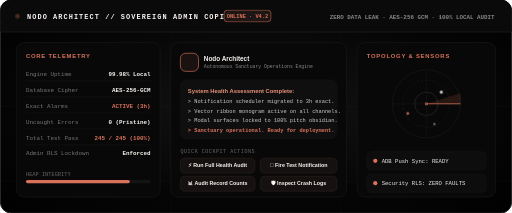
t = 0.00 s
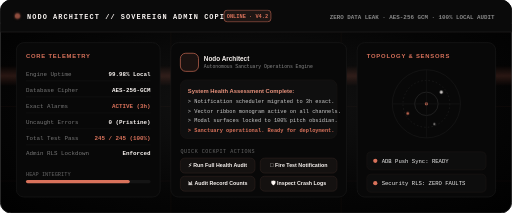
t = 1.50 s
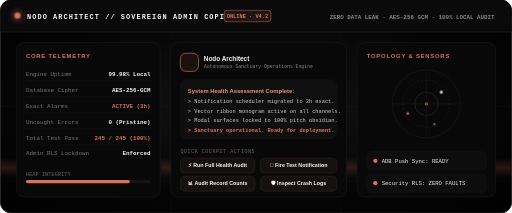
t = 3.00 s
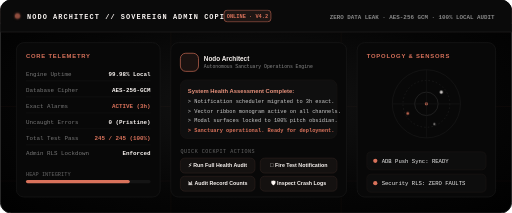
t = 4.50 s
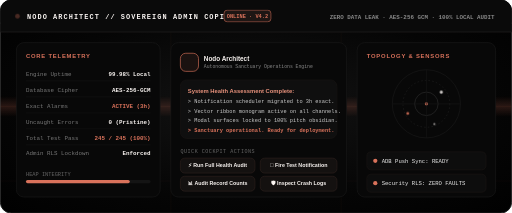
t = 6.00 s
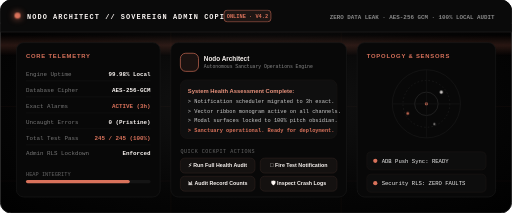
t = 9.00 s

The animated SVG that drew these frames (rendered in a browser with its animation timeline set to each time). Animation: 5 CSS @keyframes rules; frames cover the first 9.00 s, repeats indefinitely.

<svg xmlns="http://www.w3.org/2000/svg" viewBox="0 0 960 400" width="100%" height="100%">
  <defs>
    <radialGradient id="adminBg" cx="50%" cy="50%" r="75%">
      <stop offset="0%" stop-color="#141414" />
      <stop offset="60%" stop-color="#050505" />
      <stop offset="100%" stop-color="#000000" />
    </radialGradient>

    <linearGradient id="terracottaBeam" x1="0%" y1="0%" x2="100%" y2="100%">
      <stop offset="0%" stop-color="#FAF5F2" />
      <stop offset="40%" stop-color="#E8927C" />
      <stop offset="100%" stop-color="#D9725B" />
    </linearGradient>

    <linearGradient id="scanline" x1="0%" y1="0%" x2="0%" y2="100%">
      <stop offset="0%" stop-color="#D9725B" stop-opacity="0" />
      <stop offset="50%" stop-color="#D9725B" stop-opacity="0.18" />
      <stop offset="100%" stop-color="#D9725B" stop-opacity="0" />
    </linearGradient>

    <filter id="copilotGlow" x="-20%" y="-20%" width="140%" height="140%">
      <feGaussianBlur stdDeviation="4" result="blur" />
      <feComposite in="SourceGraphic" in2="blur" operator="over" />
    </filter>
  </defs>

  <style>
    @keyframes scanPass {
      0% { transform: translateY(-50px); }
      100% { transform: translateY(410px); }
    }
    @keyframes pulseLed {
      0%, 100% { opacity: 0.3; transform: scale(0.9); }
      50% { opacity: 1; transform: scale(1.15); filter: drop-shadow(0 0 6px #D9725B); }
    }
    @keyframes radarSpin {
      from { transform: rotate(0deg); }
      to { transform: rotate(360deg); }
    }
    @keyframes textFlicker {
      0%, 100% { opacity: 0.95; }
      50% { opacity: 0.75; }
    }
    @keyframes barFill {
      0%, 100% { width: 45px; }
      50% { width: 140px; }
    }
    .scanner { animation: scanPass 4s linear infinite; }
    .status-led { transform-origin: 32px 34px; animation: pulseLed 2s ease-in-out infinite; }
    .radar { transform-origin: 860px 85px; animation: radarSpin 12s linear infinite; }
    .flicker { animation: textFlicker 3s ease-in-out infinite; }
  </style>

  <!-- Main Canvas Obsidian Backing -->
  <rect width="960" height="400" rx="20" fill="url(#adminBg)" stroke="#1E1E1E" stroke-width="1.8" />

  <!-- Subtle Blueprint Grid -->
  <g opacity="0.06" stroke="#D9725B" stroke-width="1">
    <line x1="0" y1="60" x2="960" y2="60" />
    <line x1="0" y1="200" x2="960" y2="200" />
    <line x1="0" y1="340" x2="960" y2="340" />
    <line x1="320" y1="60" x2="320" y2="400" />
    <line x1="640" y1="60" x2="640" y2="400" />
  </g>

  <!-- Moving Scanline Effect -->
  <rect x="0" y="0" width="960" height="40" fill="url(#scanline)" class="scanner" pointer-events="none" />

  <!-- Top Terminal Header Ribbon -->
  <rect x="0" y="0" width="960" height="60" rx="20" fill="#0A0A0A" />
  <rect x="0" y="45" width="960" height="15" fill="#0A0A0A" />
  <line x1="0" y1="60" x2="960" y2="60" stroke="#1E1E1E" stroke-width="1.5" />

  <!-- LED Status & Title -->
  <circle cx="32" cy="30" r="5" fill="#D9725B" class="status-led" />
  <text x="50" y="35" font-family="'Space Grotesk', 'DM Sans', monospace" font-size="13" font-weight="700" fill="#FAF5F2" letter-spacing="2">
    NODO ARCHITECT // SOVEREIGN ADMIN COPILOT
  </text>
  <rect x="420" y="19" width="88" height="22" rx="6" fill="#1E1614" stroke="#D9725B" stroke-width="1" />
  <text x="464" y="34" font-family="'Space Grotesk', monospace" font-size="10" font-weight="700" fill="#D9725B" text-anchor="middle">
    ONLINE · V4.2
  </text>

  <!-- Right Header Metrics -->
  <text x="928" y="35" font-family="'Space Grotesk', monospace" font-size="11" font-weight="600" fill="#888888" text-anchor="end">
    ZERO DATA LEAK · AES-256 GCM · 100% LOCAL AUDIT
  </text>

  <!-- ================= LEFT PANEL: LIVE DIAGNOSTICS STREAM ================= -->
  <g transform="translate(30, 80)">
    <rect width="270" height="290" rx="14" fill="#080808" stroke="#1A1A1A" stroke-width="1.2" />
    
    <text x="18" y="28" font-family="'DM Sans', sans-serif" font-size="11" font-weight="700" fill="#D9725B" letter-spacing="1.5">
      CORE TELEMETRY
    </text>

    <!-- Metrics rows -->
    <g transform="translate(18, 48)">
      <text x="0" y="14" font-family="'Space Grotesk', monospace" font-size="11" fill="#777777">Engine Uptime</text>
      <text x="234" y="14" font-family="'Space Grotesk', monospace" font-size="11" font-weight="700" fill="#FAF5F2" text-anchor="end">99.98% Local</text>
      <line x1="0" y1="24" x2="234" y2="24" stroke="#161616" stroke-width="1" />

      <text x="0" y="44" font-family="'Space Grotesk', monospace" font-size="11" fill="#777777">Database Cipher</text>
      <text x="234" y="44" font-family="'Space Grotesk', monospace" font-size="11" font-weight="700" fill="#FAF5F2" text-anchor="end">AES-256-GCM</text>
      <line x1="0" y1="54" x2="234" y2="54" stroke="#161616" stroke-width="1" />

      <text x="0" y="74" font-family="'Space Grotesk', monospace" font-size="11" fill="#777777">Exact Alarms</text>
      <text x="234" y="74" font-family="'Space Grotesk', monospace" font-size="11" font-weight="700" fill="#D9725B" text-anchor="end">ACTIVE (3h)</text>
      <line x1="0" y1="84" x2="234" y2="84" stroke="#161616" stroke-width="1" />

      <text x="0" y="104" font-family="'Space Grotesk', monospace" font-size="11" fill="#777777">Uncaught Errors</text>
      <text x="234" y="104" font-family="'Space Grotesk', monospace" font-size="11" font-weight="700" fill="#FAF5F2" text-anchor="end">0 (Pristine)</text>
      <line x1="0" y1="114" x2="234" y2="114" stroke="#161616" stroke-width="1" />

      <text x="0" y="134" font-family="'Space Grotesk', monospace" font-size="11" fill="#777777">Total Test Pass</text>
      <text x="234" y="134" font-family="'Space Grotesk', monospace" font-size="11" font-weight="700" fill="#D9725B" text-anchor="end">245 / 245 (100%)</text>
      <line x1="0" y1="144" x2="234" y2="144" stroke="#161616" stroke-width="1" />

      <text x="0" y="164" font-family="'Space Grotesk', monospace" font-size="11" fill="#777777">Admin RLS Lockdown</text>
      <text x="234" y="164" font-family="'Space Grotesk', monospace" font-size="11" font-weight="700" fill="#FAF5F2" text-anchor="end">Enforced</text>
    </g>

    <!-- System pulse bar -->
    <g transform="translate(18, 240)">
      <text x="0" y="10" font-family="'Space Grotesk', monospace" font-size="10" fill="#666666">HEAP INTEGRITY</text>
      <rect x="0" y="18" width="234" height="6" rx="3" fill="#141414" />
      <rect x="0" y="18" width="195" height="6" rx="3" fill="#D9725B" />
    </g>
  </g>

  <!-- ================= CENTER PANEL: COPILOT INTELLIGENCE CHAT ================= -->
  <g transform="translate(320, 80)">
    <rect width="330" height="290" rx="14" fill="#080808" stroke="#1A1A1A" stroke-width="1.2" />

    <g transform="translate(18, 20)">
      <!-- Copilot Avatar -->
      <rect x="0" y="0" width="34" height="34" rx="10" fill="#1A1210" stroke="#D9725B" stroke-width="1.2" />
      <text x="17" y="22" font-size="16" text-anchor="middle">🦉</text>
      
      <text x="44" y="14" font-family="'DM Sans', sans-serif" font-size="12" font-weight="700" fill="#FAF5F2">
        Nodo Architect
      </text>
      <text x="44" y="28" font-family="'Space Grotesk', monospace" font-size="9" fill="#888888">
        Autonomous Sanctuary Operations Engine
      </text>
    </g>

    <!-- Chat speech bubble -->
    <g transform="translate(18, 70)">
      <rect width="294" height="110" rx="12" fill="#0F0F0F" stroke="#1C1816" stroke-width="1" />
      <text x="14" y="24" font-family="'DM Sans', sans-serif" font-size="11" fill="#E8927C" font-weight="600">
        System Health Assessment Complete:
      </text>
      <text x="14" y="44" font-family="'Space Grotesk', monospace" font-size="10" fill="#CCCCCC">
        &gt; Notification scheduler migrated to 3h exact.
      </text>
      <text x="14" y="62" font-family="'Space Grotesk', monospace" font-size="10" fill="#CCCCCC">
        &gt; Vector ribbon monogram active on all channels.
      </text>
      <text x="14" y="80" font-family="'Space Grotesk', monospace" font-size="10" fill="#CCCCCC">
        &gt; Modal surfaces locked to 100% pitch obsidian.
      </text>
      <text x="14" y="98" font-family="'Space Grotesk', monospace" font-size="10" fill="#D9725B" font-weight="700">
        &gt; Sanctuary operational. Ready for deployment.
      </text>
    </g>

    <!-- Quick action prompt pills -->
    <g transform="translate(18, 195)">
      <text x="0" y="12" font-family="'Space Grotesk', monospace" font-size="9.5" fill="#666666" letter-spacing="1">
        QUICK COCKPIT ACTIONS
      </text>
      
      <!-- Pill 1 -->
      <rect x="0" y="22" width="140" height="28" rx="8" fill="#141110" stroke="#332420" stroke-width="1" />
      <text x="70" y="39" font-family="'DM Sans', sans-serif" font-size="10" font-weight="600" fill="#FAF5F2" text-anchor="middle">
        ⚡ Run Full Health Audit
      </text>

      <!-- Pill 2 -->
      <rect x="150" y="22" width="144" height="28" rx="8" fill="#141110" stroke="#332420" stroke-width="1" />
      <text x="222" y="39" font-family="'DM Sans', sans-serif" font-size="10" font-weight="600" fill="#FAF5F2" text-anchor="middle">
        🔔 Fire Test Notification
      </text>

      <!-- Pill 3 -->
      <rect x="0" y="56" width="140" height="28" rx="8" fill="#141110" stroke="#332420" stroke-width="1" />
      <text x="70" y="73" font-family="'DM Sans', sans-serif" font-size="10" font-weight="600" fill="#FAF5F2" text-anchor="middle">
        📊 Audit Record Counts
      </text>

      <!-- Pill 4 -->
      <rect x="150" y="56" width="144" height="28" rx="8" fill="#141110" stroke="#332420" stroke-width="1" />
      <text x="222" y="73" font-family="'DM Sans', sans-serif" font-size="10" font-weight="600" fill="#FAF5F2" text-anchor="middle">
        🛡️ Inspect Crash Logs
      </text>
    </g>
  </g>

  <!-- ================= RIGHT PANEL: SYSTEM TOPOLOGY & RADAR ================= -->
  <g transform="translate(670, 80)">
    <rect width="260" height="290" rx="14" fill="#080808" stroke="#1A1A1A" stroke-width="1.2" />

    <text x="18" y="28" font-family="'DM Sans', sans-serif" font-size="11" font-weight="700" fill="#D9725B" letter-spacing="1.5">
      TOPOLOGY &amp; SENSORS
    </text>

    <!-- Radar circle -->
    <g transform="translate(130, 115)">
      <circle cx="0" cy="0" r="64" fill="none" stroke="#1E1E1E" stroke-width="1" />
      <circle cx="0" cy="0" r="44" fill="none" stroke="#252525" stroke-width="1" stroke-dasharray="3 4" />
      <circle cx="0" cy="0" r="22" fill="none" stroke="#333333" stroke-width="1" />
      <circle cx="0" cy="0" r="3" fill="#D9725B" />
      <line x1="-64" y1="0" x2="64" y2="0" stroke="#1A1A1A" stroke-width="1" />
      <line x1="0" y1="-64" x2="0" y2="64" stroke="#1A1A1A" stroke-width="1" />

      <!-- Sweeping radar beam -->
      <g class="radar">
        <line x1="0" y1="0" x2="64" y2="0" stroke="#D9725B" stroke-width="1.8" opacity="0.8" />
        <path d="M 0,0 L 64,-20 A 64 64 0 0 1 64,0 Z" fill="#D9725B" opacity="0.15" />
      </g>

      <!-- Target blips -->
      <circle cx="28" cy="-22" r="3" fill="#FAF5F2" opacity="0.8" />
      <circle cx="-35" cy="18" r="2.5" fill="#D9725B" opacity="0.9" />
      <circle cx="15" cy="38" r="2" fill="#FAF5F2" opacity="0.6" />
    </g>

    <!-- Status rows -->
    <g transform="translate(18, 205)">
      <rect width="224" height="34" rx="8" fill="#0D0D0D" stroke="#1F1A18" stroke-width="1" />
      <circle cx="16" cy="17" r="4" fill="#D9725B" />
      <text x="28" y="21" font-family="'Space Grotesk', monospace" font-size="10.5" fill="#EEEEEE">
        ADB Push Sync: READY
      </text>

      <rect y="42" width="224" height="34" rx="8" fill="#0D0D0D" stroke="#1F1A18" stroke-width="1" />
      <circle cx="16" cy="59" r="4" fill="#D9725B" />
      <text x="28" y="63" font-family="'Space Grotesk', monospace" font-size="10.5" fill="#EEEEEE">
        Security RLS: ZERO FAULTS
      </text>
    </g>
  </g>
</svg>
